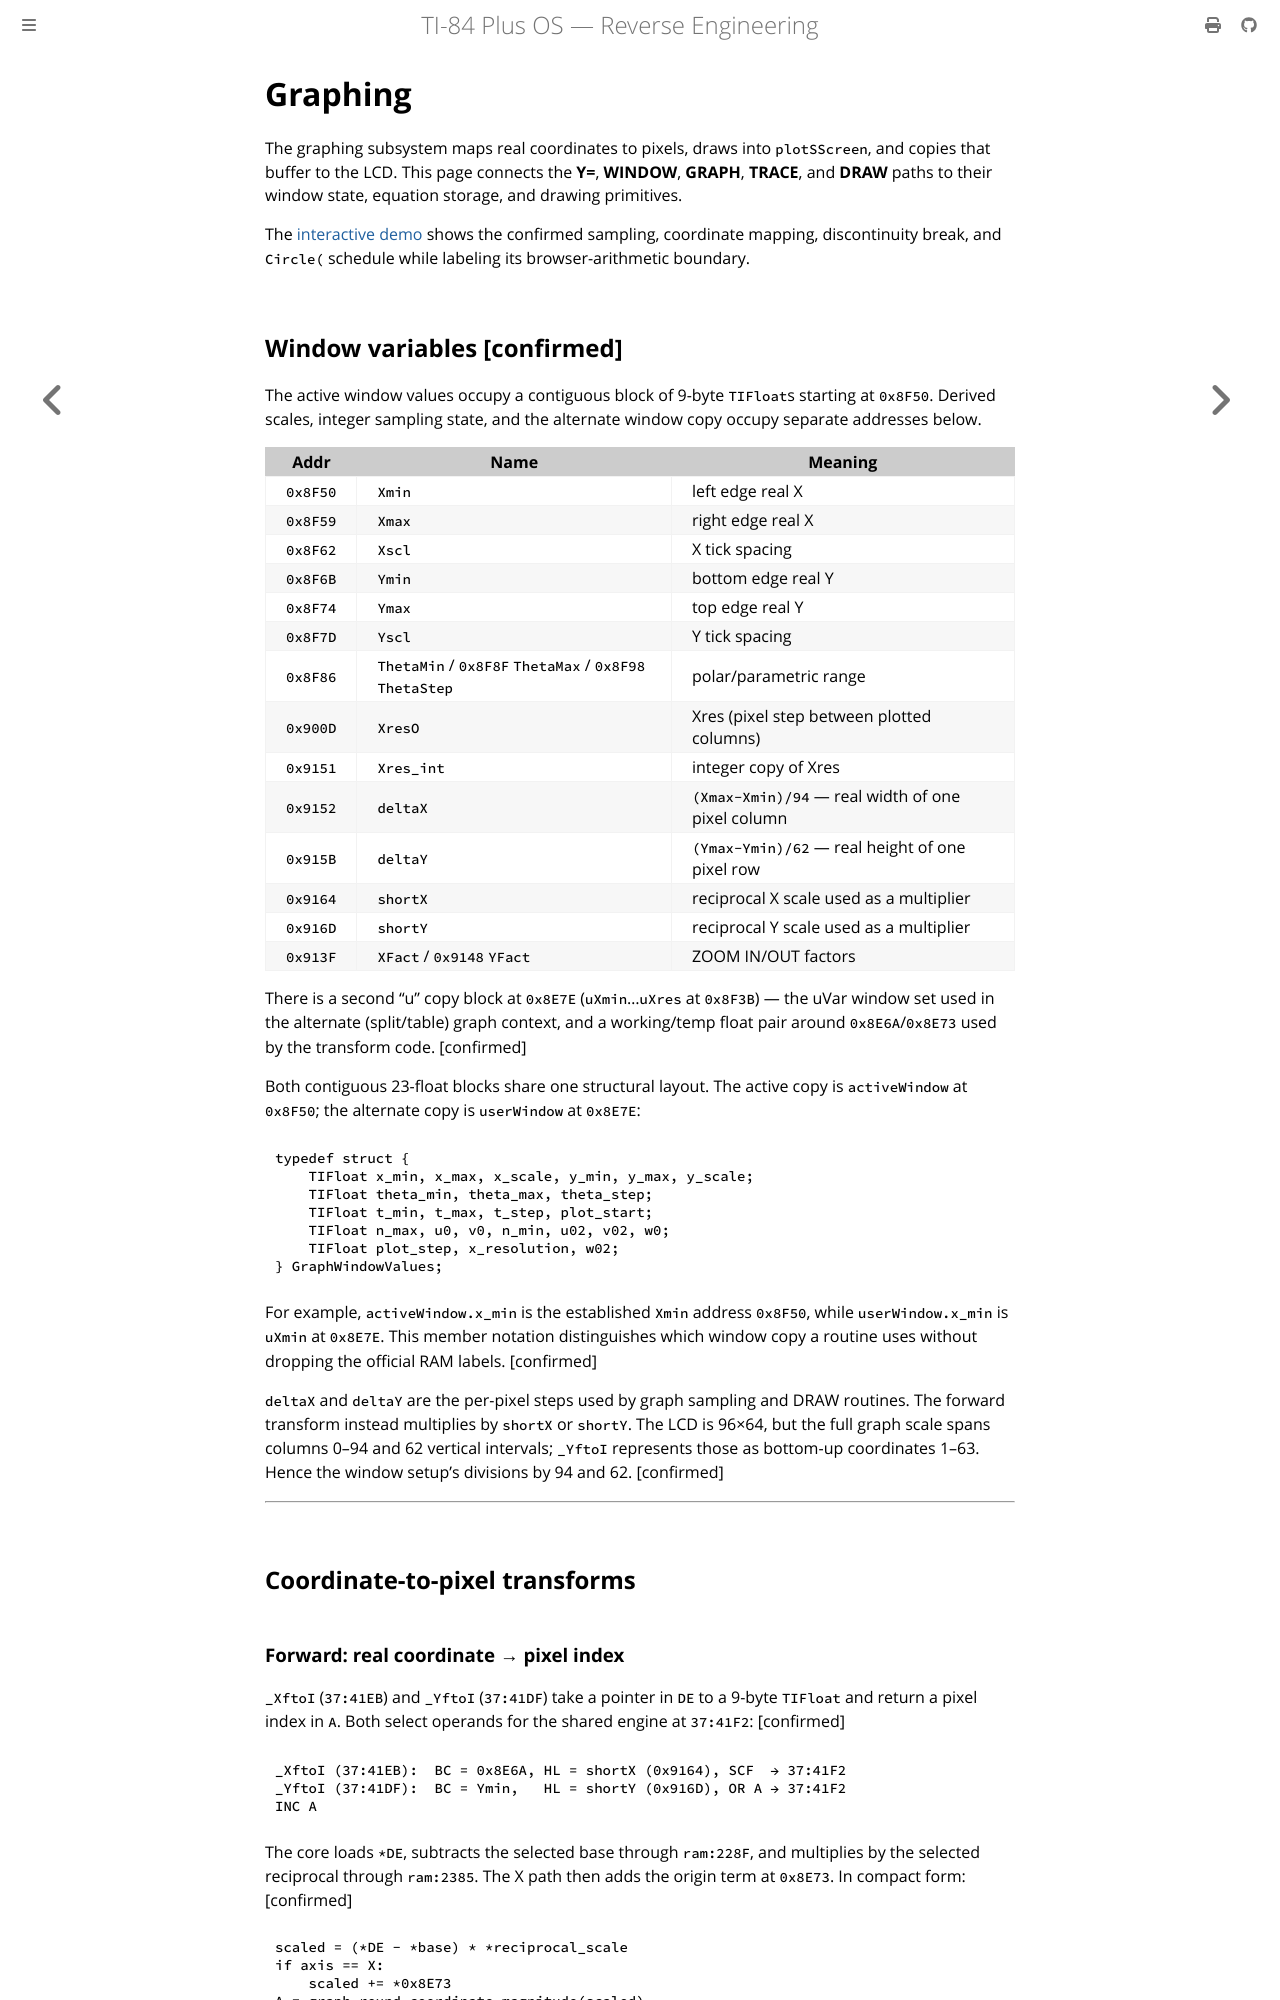

repository: siraben/ti84p-re · page: sub-graphing.html · generator: mdbook

# Graphing

The graphing subsystem maps real coordinates to pixels, draws into
`plotSScreen`, and copies that buffer to the LCD. This page connects the
**Y=**, **WINDOW**, **GRAPH**, **TRACE**, and **DRAW** paths to their window
state, equation storage, and drawing primitives.

The [interactive demo](graphing/) shows the confirmed sampling, coordinate
mapping, discontinuity break, and `Circle(` schedule while labeling its
browser-arithmetic boundary.

## Window variables [confirmed]

The active window values occupy a contiguous block of 9-byte `TIFloat`s
starting at `0x8F50`. Derived scales, integer sampling state, and the alternate
window copy occupy separate addresses below.

| Addr | Name | Meaning |
|------|------|---------|
| `0x8F50` | `Xmin` | left edge real X |
| `0x8F59` | `Xmax` | right edge real X |
| `0x8F62` | `Xscl` | X tick spacing |
| `0x8F6B` | `Ymin` | bottom edge real Y |
| `0x8F74` | `Ymax` | top edge real Y |
| `0x8F7D` | `Yscl` | Y tick spacing |
| `0x8F86` | `ThetaMin` / `0x8F8F` `ThetaMax` / `0x8F98` `ThetaStep` | polar/parametric range |
| `0x900D` | `XresO` | Xres (pixel step between plotted columns) |
| `0x9151` | `Xres_int` | integer copy of Xres |
| `0x9152` | `deltaX` | `(Xmax−Xmin)/94` — real width of one pixel column |
| `0x915B` | `deltaY` | `(Ymax−Ymin)/62` — real height of one pixel row |
| `0x9164` | `shortX` | reciprocal X scale used as a multiplier |
| `0x916D` | `shortY` | reciprocal Y scale used as a multiplier |
| `0x913F` | `XFact` / `0x9148` `YFact` | ZOOM IN/OUT factors |

There is a second "u" copy block at `0x8E7E` (`uXmin`…`uXres` at `0x8F3B`) — the
uVar window set used in the alternate (split/table) graph context, and a working/temp
float pair around `0x8E6A`/`0x8E73` used by the transform code. [confirmed]

Both contiguous 23-float blocks share one structural layout. The active copy is
`activeWindow` at `0x8F50`; the alternate copy is `userWindow` at `0x8E7E`:

```c
typedef struct {
    TIFloat x_min, x_max, x_scale, y_min, y_max, y_scale;
    TIFloat theta_min, theta_max, theta_step;
    TIFloat t_min, t_max, t_step, plot_start;
    TIFloat n_max, u0, v0, n_min, u02, v02, w0;
    TIFloat plot_step, x_resolution, w02;
} GraphWindowValues;
```

For example, `activeWindow.x_min` is the established `Xmin` address
`0x8F50`, while `userWindow.x_min` is `uXmin` at `0x8E7E`. This member
notation distinguishes which window copy a routine uses without dropping the
official RAM labels. [confirmed]

`deltaX` and `deltaY` are the per-pixel steps used by graph sampling and DRAW
routines. The forward transform instead multiplies by `shortX` or `shortY`.
The LCD is 96×64, but the full graph scale spans columns 0–94 and 62 vertical
intervals; `_YftoI` represents those as bottom-up coordinates 1–63. Hence the
window setup's divisions by 94 and 62. [confirmed]

---

## Coordinate-to-pixel transforms
